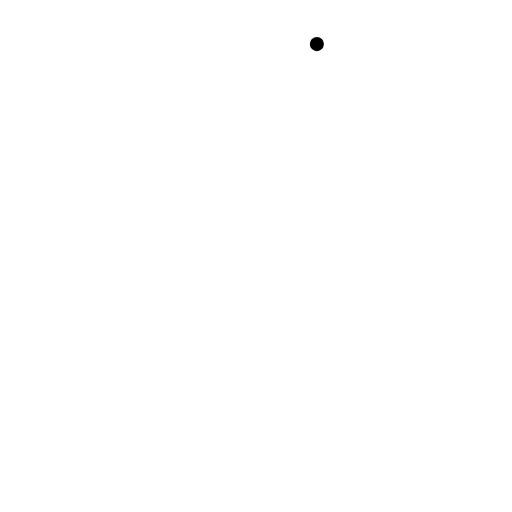
t = 0.00 s
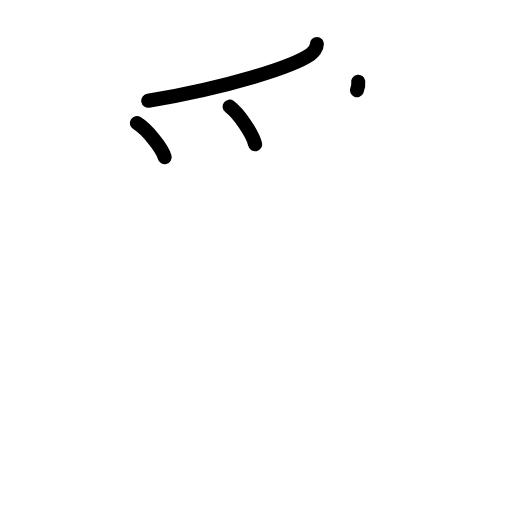
t = 3.38 s
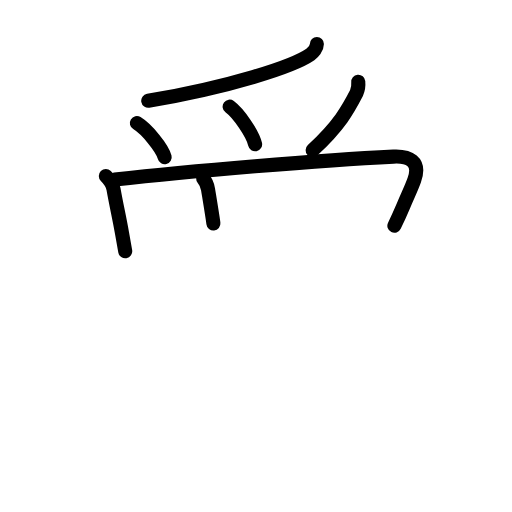
t = 6.88 s
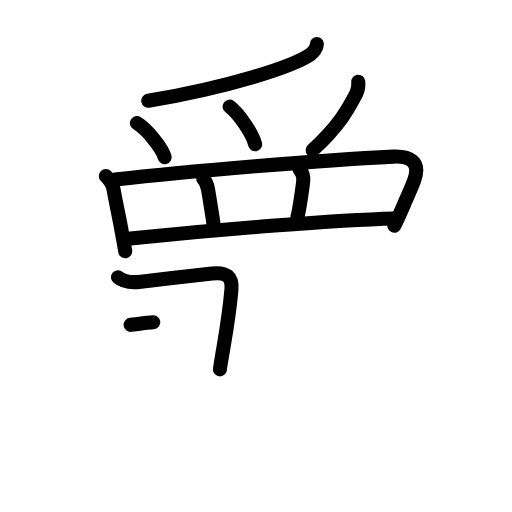
t = 10.25 s
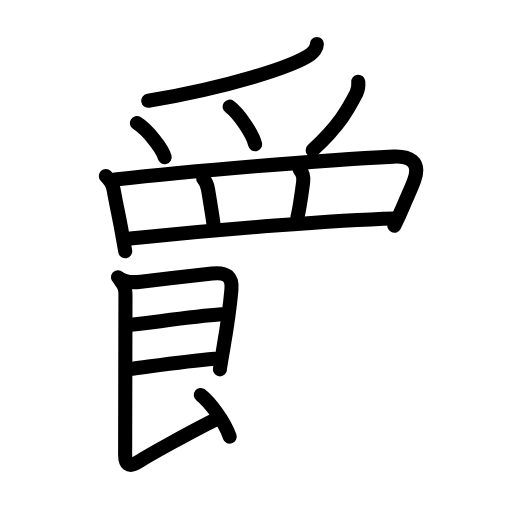
t = 13.75 s
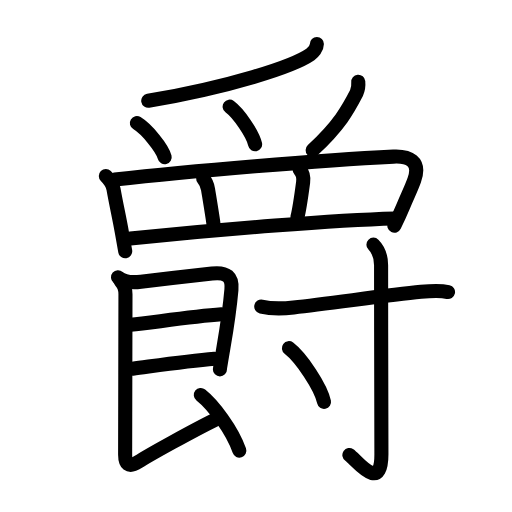
t = 17.00 s

The animated SVG that drew these frames (rendered in a browser with its animation timeline set to each time). Animation: 53 SMIL elements (animate=53); one cycle of 17.00 s.

<?xml version="1.0" encoding="UTF-8"?>
<!--
AniKanjiVG is licensed by CC-BY-SA Paul C. Sommerhoff (https://bitbucket.org/sommerhoff/anikanjivg).
AniKanjiVG uses KanjiVG which is licensed by CC-BY-SA Ulrich Apel (http://kanjivg.tagaini.net).
See also http://creativecommons.org/licenses/by-sa/3.0/
-->
<svg xmlns:kvg='http://kanjivg.tagaini.net' xmlns='http://www.w3.org/2000/svg' width='109' height='109' viewBox='0 0 109 109' style='fill:none;stroke:#000000;stroke-width:3;stroke-linecap:round;stroke-linejoin:round;' id="kvg:kanji_07235"><g id="kvg:07235" kvg:element="爵"><g id="kvg:07235-g1" kvg:element="⺤" kvg:variant="true" kvg:original="爪" kvg:position="top" kvg:radical="general"><path id="kvg:07235-s1" kvg:type="㇒" d="M67.46,9.39c0,0.86-0.78,1.78-1.39,2.2c-3.76,2.6-17.04,6.87-34.51,9.87"><animate attributeName="d" begin="0.0s" dur="0.5s" from="M67.46,9.39C67.46,9.39,67.46,9.39,67.46,9.39" to="M67.46,9.39c0,0.86-0.78,1.78-1.39,2.2" />
<animate attributeName="d" begin="0.5s" dur="0.5s" from="M67.46,9.39c0,0.86-0.78,1.78-1.39,2.2c0,0,0,0,0,0,0" to="M67.46,9.39c0,0.86-0.78,1.78-1.39,2.2c-3.76,2.6-17.04,6.87-34.51,9.87" />
</path>
<path id="kvg:07235-s2" kvg:type="㇔" d="M29.14,26.21c2.09,1.28,5.4,5.27,5.92,7.26"><animate attributeName="d" begin="1.0s" dur="1.0s" from="M29.14,26.21C29.14,26.21,29.14,26.21,29.14,26.21" to="M29.14,26.21c2.09,1.28,5.4,5.27,5.92,7.26" />
<animate attributeName="d" begin="0s" dur="1.0s" from="M-100,-100" to="M-100,-100" />
</path>
<path id="kvg:07235-s3" kvg:type="㇔" d="M48.89,22.71c1.91,1.41,4.94,5.81,5.42,8.01"><animate attributeName="d" begin="2.0s" dur="1.0s" from="M48.89,22.71C48.89,22.71,48.89,22.71,48.89,22.71" to="M48.89,22.71c1.91,1.41,4.94,5.81,5.42,8.01" />
<animate attributeName="d" begin="0s" dur="2.0s" from="M-100,-100" to="M-100,-100" />
</path>
<path id="kvg:07235-s4" kvg:type="㇒" d="M76.27,17.39c0.08,0.84-0.04,1.65-0.37,2.42c-1.78,3.44-3.6,6.84-9.34,12.16"><animate attributeName="d" begin="3.0s" dur="0.5s" from="M76.27,17.39C76.27,17.39,76.27,17.39,76.27,17.39" to="M76.27,17.39c0.08,0.84-0.04,1.65-0.37,2.42" />
<animate attributeName="d" begin="3.5s" dur="0.5s" from="M76.27,17.39c0.08,0.84-0.04,1.65-0.37,2.42c0,0,0,0,0,0,0" to="M76.27,17.39c0.08,0.84-0.04,1.65-0.37,2.42c-1.78,3.44-3.6,6.84-9.34,12.16" />
<animate attributeName="d" begin="0s" dur="3.0s" from="M-100,-100" to="M-100,-100" />
</path>
</g>
<g id="kvg:07235-g2" kvg:position="bottom"><g id="kvg:07235-g3" kvg:element="罒" kvg:variant="true" kvg:original="网"><path id="kvg:07235-s5" kvg:type="㇑" d="M22.53,37.47c0.81,0.81,1.46,1.79,1.63,2.77c0.72,4.01,1.16,5.67,1.83,9.47c0.25,1.39,0.47,2.69,0.67,3.78"><animate attributeName="d" begin="4.0s" dur="0.3333333333333333s" from="M22.53,37.47C22.53,37.47,22.53,37.47,22.53,37.47" to="M22.53,37.47c0.81,0.81,1.46,1.79,1.63,2.77" />
<animate attributeName="d" begin="4.333333333333333s" dur="0.3333333333333333s" from="M22.53,37.47c0.81,0.81,1.46,1.79,1.63,2.77c0,0,0,0,0,0,0" to="M22.53,37.47c0.81,0.81,1.46,1.79,1.63,2.77c0.72,4.01,1.16,5.67,1.83,9.47" />
<animate attributeName="d" begin="4.666666666666667s" dur="0.3333333333333333s" from="M22.53,37.47c0.81,0.81,1.46,1.79,1.63,2.77c0.72,4.01,1.16,5.67,1.83,9.47c0,0,0,0,0,0,0" to="M22.53,37.47c0.81,0.81,1.46,1.79,1.63,2.77c0.72,4.01,1.16,5.67,1.83,9.47c0.25,1.39,0.47,2.69,0.67,3.78" />
<animate attributeName="d" begin="0s" dur="4.0s" from="M-100,-100" to="M-100,-100" />
</path>
<path id="kvg:07235-s6" kvg:type="㇕a" d="M24.45,38.24c15.82-1.77,43.97-4.14,59.3-4.9c3.24-0.16,5.91,0.9,4.44,5.02c-0.63,1.76-1.28,3.02-2.3,5.45c-0.61,1.44-1.26,2.88-1.93,4.25"><animate attributeName="d" begin="5.0s" dur="0.25s" from="M24.45,38.24C24.45,38.24,24.45,38.24,24.45,38.24" to="M24.45,38.24c15.82-1.77,43.97-4.14,59.3-4.9" />
<animate attributeName="d" begin="5.25s" dur="0.25s" from="M24.45,38.24c15.82-1.77,43.97-4.14,59.3-4.9c0,0,0,0,0,0,0" to="M24.45,38.24c15.82-1.77,43.97-4.14,59.3-4.9c3.24-0.16,5.91,0.9,4.44,5.02" />
<animate attributeName="d" begin="5.5s" dur="0.25s" from="M24.45,38.24c15.82-1.77,43.97-4.14,59.3-4.9c3.24-0.16,5.91,0.9,4.44,5.02c0,0,0,0,0,0,0" to="M24.45,38.24c15.82-1.77,43.97-4.14,59.3-4.9c3.24-0.16,5.91,0.9,4.44,5.02c-0.63,1.76-1.28,3.02-2.3,5.45" />
<animate attributeName="d" begin="5.75s" dur="0.25s" from="M24.45,38.24c15.82-1.77,43.97-4.14,59.3-4.9c3.24-0.16,5.91,0.9,4.44,5.02c-0.63,1.76-1.28,3.02-2.3,5.45c0,0,0,0,0,0,0" to="M24.45,38.24c15.82-1.77,43.97-4.14,59.3-4.9c3.24-0.16,5.91,0.9,4.44,5.02c-0.63,1.76-1.28,3.02-2.3,5.45c-0.61,1.44-1.26,2.88-1.93,4.25" />
<animate attributeName="d" begin="0s" dur="5.0s" from="M-100,-100" to="M-100,-100" />
</path>
<path id="kvg:07235-s7" kvg:type="㇑a" d="M43.25,38c0.6,0.67,0.85,1.11,1.04,2.31c0.41,2.53,1.02,6.19,1.14,7.28"><animate attributeName="d" begin="6.0s" dur="0.5s" from="M43.25,38C43.25,38,43.25,38,43.25,38" to="M43.25,38c0.6,0.67,0.85,1.11,1.04,2.31" />
<animate attributeName="d" begin="6.5s" dur="0.5s" from="M43.25,38c0.6,0.67,0.85,1.11,1.04,2.31c0,0,0,0,0,0,0" to="M43.25,38c0.6,0.67,0.85,1.11,1.04,2.31c0.41,2.53,1.02,6.19,1.14,7.28" />
<animate attributeName="d" begin="0s" dur="6.0s" from="M-100,-100" to="M-100,-100" />
</path>
<path id="kvg:07235-s8" kvg:type="㇑a" d="M63.79,36.12c0.79,0.79,0.88,1.62,0.74,2.69c-0.37,2.8-0.94,6.37-1.22,7.44"><animate attributeName="d" begin="7.0s" dur="0.5s" from="M63.79,36.12C63.79,36.12,63.79,36.12,63.79,36.12" to="M63.79,36.12c0.79,0.79,0.88,1.62,0.74,2.69" />
<animate attributeName="d" begin="7.5s" dur="0.5s" from="M63.79,36.12c0.79,0.79,0.88,1.62,0.74,2.69c0,0,0,0,0,0,0" to="M63.79,36.12c0.79,0.79,0.88,1.62,0.74,2.69c-0.37,2.8-0.94,6.37-1.22,7.44" />
<animate attributeName="d" begin="0s" dur="7.0s" from="M-100,-100" to="M-100,-100" />
</path>
<path id="kvg:07235-s9" kvg:type="㇐a" d="M27.75,50.77c19.62-2.02,43.75-3.9,56.25-4.25"><animate attributeName="d" begin="8.0s" dur="1.0s" from="M27.75,50.77C27.75,50.77,27.75,50.77,27.75,50.77" to="M27.75,50.77c19.62-2.02,43.75-3.9,56.25-4.25" />
<animate attributeName="d" begin="0s" dur="8.0s" from="M-100,-100" to="M-100,-100" />
</path>
</g>
<g id="kvg:07235-g4" kvg:element="艮" kvg:partial="true"><path id="kvg:07235-s10" kvg:type="㇕" d="M25.12,59.03c1.38,1.22,3.35,1.13,4.88,0.94c4.38-0.53,11.91-1.39,15.14-1.75c3.17-0.36,4.36,0.77,4.13,3.43c-0.32,3.66-1.06,8.64-1.7,12.36c-0.44,2.57-0.75,4.44-0.75,4.63"><animate attributeName="d" begin="9.0s" dur="0.2s" from="M25.12,59.03C25.12,59.03,25.12,59.03,25.12,59.03" to="M25.12,59.03c1.38,1.22,3.35,1.13,4.88,0.94" />
<animate attributeName="d" begin="9.2s" dur="0.2s" from="M25.12,59.03c1.38,1.22,3.35,1.13,4.88,0.94c0,0,0,0,0,0,0" to="M25.12,59.03c1.38,1.22,3.35,1.13,4.88,0.94c4.38-0.53,11.91-1.39,15.14-1.75" />
<animate attributeName="d" begin="9.4s" dur="0.2s" from="M25.12,59.03c1.38,1.22,3.35,1.13,4.88,0.94c4.38-0.53,11.91-1.39,15.14-1.75c0,0,0,0,0,0,0" to="M25.12,59.03c1.38,1.22,3.35,1.13,4.88,0.94c4.38-0.53,11.91-1.39,15.14-1.75c3.17-0.36,4.36,0.77,4.13,3.43" />
<animate attributeName="d" begin="9.6s" dur="0.2s" from="M25.12,59.03c1.38,1.22,3.35,1.13,4.88,0.94c4.38-0.53,11.91-1.39,15.14-1.75c3.17-0.36,4.36,0.77,4.13,3.43c0,0,0,0,0,0,0" to="M25.12,59.03c1.38,1.22,3.35,1.13,4.88,0.94c4.38-0.53,11.91-1.39,15.14-1.75c3.17-0.36,4.36,0.77,4.13,3.43c-0.32,3.66-1.06,8.64-1.7,12.36" />
<animate attributeName="d" begin="9.8s" dur="0.2s" from="M25.12,59.03c1.38,1.22,3.35,1.13,4.88,0.94c4.38-0.53,11.91-1.39,15.14-1.75c3.17-0.36,4.36,0.77,4.13,3.43c-0.32,3.66-1.06,8.64-1.7,12.36c0,0,0,0,0,0,0" to="M25.12,59.03c1.38,1.22,3.35,1.13,4.88,0.94c4.38-0.53,11.91-1.39,15.14-1.75c3.17-0.36,4.36,0.77,4.13,3.43c-0.32,3.66-1.06,8.64-1.7,12.36c-0.44,2.57-0.75,4.44-0.75,4.63" />
<animate attributeName="d" begin="0s" dur="9.0s" from="M-100,-100" to="M-100,-100" />
</path>
<path id="kvg:07235-s11" kvg:type="㇐a" d="M27.8,69.16c4.95-0.53,13.08-1.78,19.34-2.24"><animate attributeName="d" begin="10.0s" dur="1.0s" from="M27.8,69.16C27.8,69.16,27.8,69.16,27.8,69.16" to="M27.8,69.16c4.95-0.53,13.08-1.78,19.34-2.24" />
<animate attributeName="d" begin="0s" dur="10.0s" from="M-100,-100" to="M-100,-100" />
</path>
<path id="kvg:07235-s12" kvg:type="㇐a" d="M28.25,78.5c4.75-0.62,11.5-1.62,17.42-2.12"><animate attributeName="d" begin="11.0s" dur="1.0s" from="M28.25,78.5C28.25,78.5,28.25,78.5,28.25,78.5" to="M28.25,78.5c4.75-0.62,11.5-1.62,17.42-2.12" />
<animate attributeName="d" begin="0s" dur="11.0s" from="M-100,-100" to="M-100,-100" />
</path>
<path id="kvg:07235-s13" kvg:type="㇙" d="M25.62,59.78c0.74,0.74,1.09,1.59,1.09,2.84c0,4-0.07,30.12-0.07,34.17c0,1.8,0.65,2.94,2.78,1.55c2.12-1.4,12-6.85,16.43-9.02"><animate attributeName="d" begin="12.0s" dur="0.25s" from="M25.62,59.78C25.62,59.78,25.62,59.78,25.62,59.78" to="M25.62,59.78c0.74,0.74,1.09,1.59,1.09,2.84" />
<animate attributeName="d" begin="12.25s" dur="0.25s" from="M25.62,59.78c0.74,0.74,1.09,1.59,1.09,2.84c0,0,0,0,0,0,0" to="M25.62,59.78c0.74,0.74,1.09,1.59,1.09,2.84c0,4-0.07,30.12-0.07,34.17" />
<animate attributeName="d" begin="12.5s" dur="0.25s" from="M25.62,59.78c0.74,0.74,1.09,1.59,1.09,2.84c0,4-0.07,30.12-0.07,34.17c0,0,0,0,0,0,0" to="M25.62,59.78c0.74,0.74,1.09,1.59,1.09,2.84c0,4-0.07,30.12-0.07,34.17c0,1.8,0.65,2.94,2.78,1.55" />
<animate attributeName="d" begin="12.75s" dur="0.25s" from="M25.62,59.78c0.74,0.74,1.09,1.59,1.09,2.84c0,4-0.07,30.12-0.07,34.17c0,1.8,0.65,2.94,2.78,1.55c0,0,0,0,0,0,0" to="M25.62,59.78c0.74,0.74,1.09,1.59,1.09,2.84c0,4-0.07,30.12-0.07,34.17c0,1.8,0.65,2.94,2.78,1.55c2.12-1.4,12-6.85,16.43-9.02" />
<animate attributeName="d" begin="0s" dur="12.0s" from="M-100,-100" to="M-100,-100" />
</path>
<path id="kvg:07235-s14" kvg:type="㇔" d="M42.75,84.08c2.61,2.05,6.71,7.51,8.2,11.84"><animate attributeName="d" begin="13.0s" dur="1.0s" from="M42.75,84.08C42.75,84.08,42.75,84.08,42.75,84.08" to="M42.75,84.08c2.61,2.05,6.71,7.51,8.2,11.84" />
<animate attributeName="d" begin="0s" dur="13.0s" from="M-100,-100" to="M-100,-100" />
</path>
</g>
<g id="kvg:07235-g5" kvg:element="寸"><path id="kvg:07235-s15" kvg:type="㇐" d="M55.62,65.27c2.62,0.61,4.75,0.43,6.89,0.19c8.03-0.88,19.86-2.62,27.11-3.33c2-0.2,3.88-0.38,5.76,0.04"><animate attributeName="d" begin="14.0s" dur="0.3333333333333333s" from="M55.62,65.27C55.62,65.27,55.62,65.27,55.62,65.27" to="M55.62,65.27c2.62,0.61,4.75,0.43,6.89,0.19" />
<animate attributeName="d" begin="14.333333333333334s" dur="0.3333333333333333s" from="M55.62,65.27c2.62,0.61,4.75,0.43,6.89,0.19c0,0,0,0,0,0,0" to="M55.62,65.27c2.62,0.61,4.75,0.43,6.89,0.19c8.03-0.88,19.86-2.62,27.11-3.33" />
<animate attributeName="d" begin="14.666666666666666s" dur="0.3333333333333333s" from="M55.62,65.27c2.62,0.61,4.75,0.43,6.89,0.19c8.03-0.88,19.86-2.62,27.11-3.33c0,0,0,0,0,0,0" to="M55.62,65.27c2.62,0.61,4.75,0.43,6.89,0.19c8.03-0.88,19.86-2.62,27.11-3.33c2-0.2,3.88-0.38,5.76,0.04" />
<animate attributeName="d" begin="0s" dur="14.0s" from="M-100,-100" to="M-100,-100" />
</path>
<path id="kvg:07235-s16" kvg:type="㇚" d="M79.5,52.08c1.21,1.21,1.63,2.92,1.63,4.38c0,14.32,0.07,36.75,0.07,40.23c0,8.45-5.28,1.25-6.82,0.18"><animate attributeName="d" begin="15.0s" dur="0.3333333333333333s" from="M79.5,52.08C79.5,52.08,79.5,52.08,79.5,52.08" to="M79.5,52.08c1.21,1.21,1.63,2.92,1.63,4.38" />
<animate attributeName="d" begin="15.333333333333334s" dur="0.3333333333333333s" from="M79.5,52.08c1.21,1.21,1.63,2.92,1.63,4.38c0,0,0,0,0,0,0" to="M79.5,52.08c1.21,1.21,1.63,2.92,1.63,4.38c0,14.32,0.07,36.75,0.07,40.23" />
<animate attributeName="d" begin="15.666666666666666s" dur="0.3333333333333333s" from="M79.5,52.08c1.21,1.21,1.63,2.92,1.63,4.38c0,14.32,0.07,36.75,0.07,40.23c0,0,0,0,0,0,0" to="M79.5,52.08c1.21,1.21,1.63,2.92,1.63,4.38c0,14.32,0.07,36.75,0.07,40.23c0,8.45-5.28,1.25-6.82,0.18" />
<animate attributeName="d" begin="0s" dur="15.0s" from="M-100,-100" to="M-100,-100" />
</path>
<path id="kvg:07235-s17" kvg:type="㇔" d="M61.5,74.12c2.64,2.02,6.82,8.3,7.48,11.44"><animate attributeName="d" begin="16.0s" dur="1.0s" from="M61.5,74.12C61.5,74.12,61.5,74.12,61.5,74.12" to="M61.5,74.12c2.64,2.02,6.82,8.3,7.48,11.44" />
<animate attributeName="d" begin="0s" dur="16.0s" from="M-100,-100" to="M-100,-100" />
</path>
</g>
</g>
</g>
</svg>
